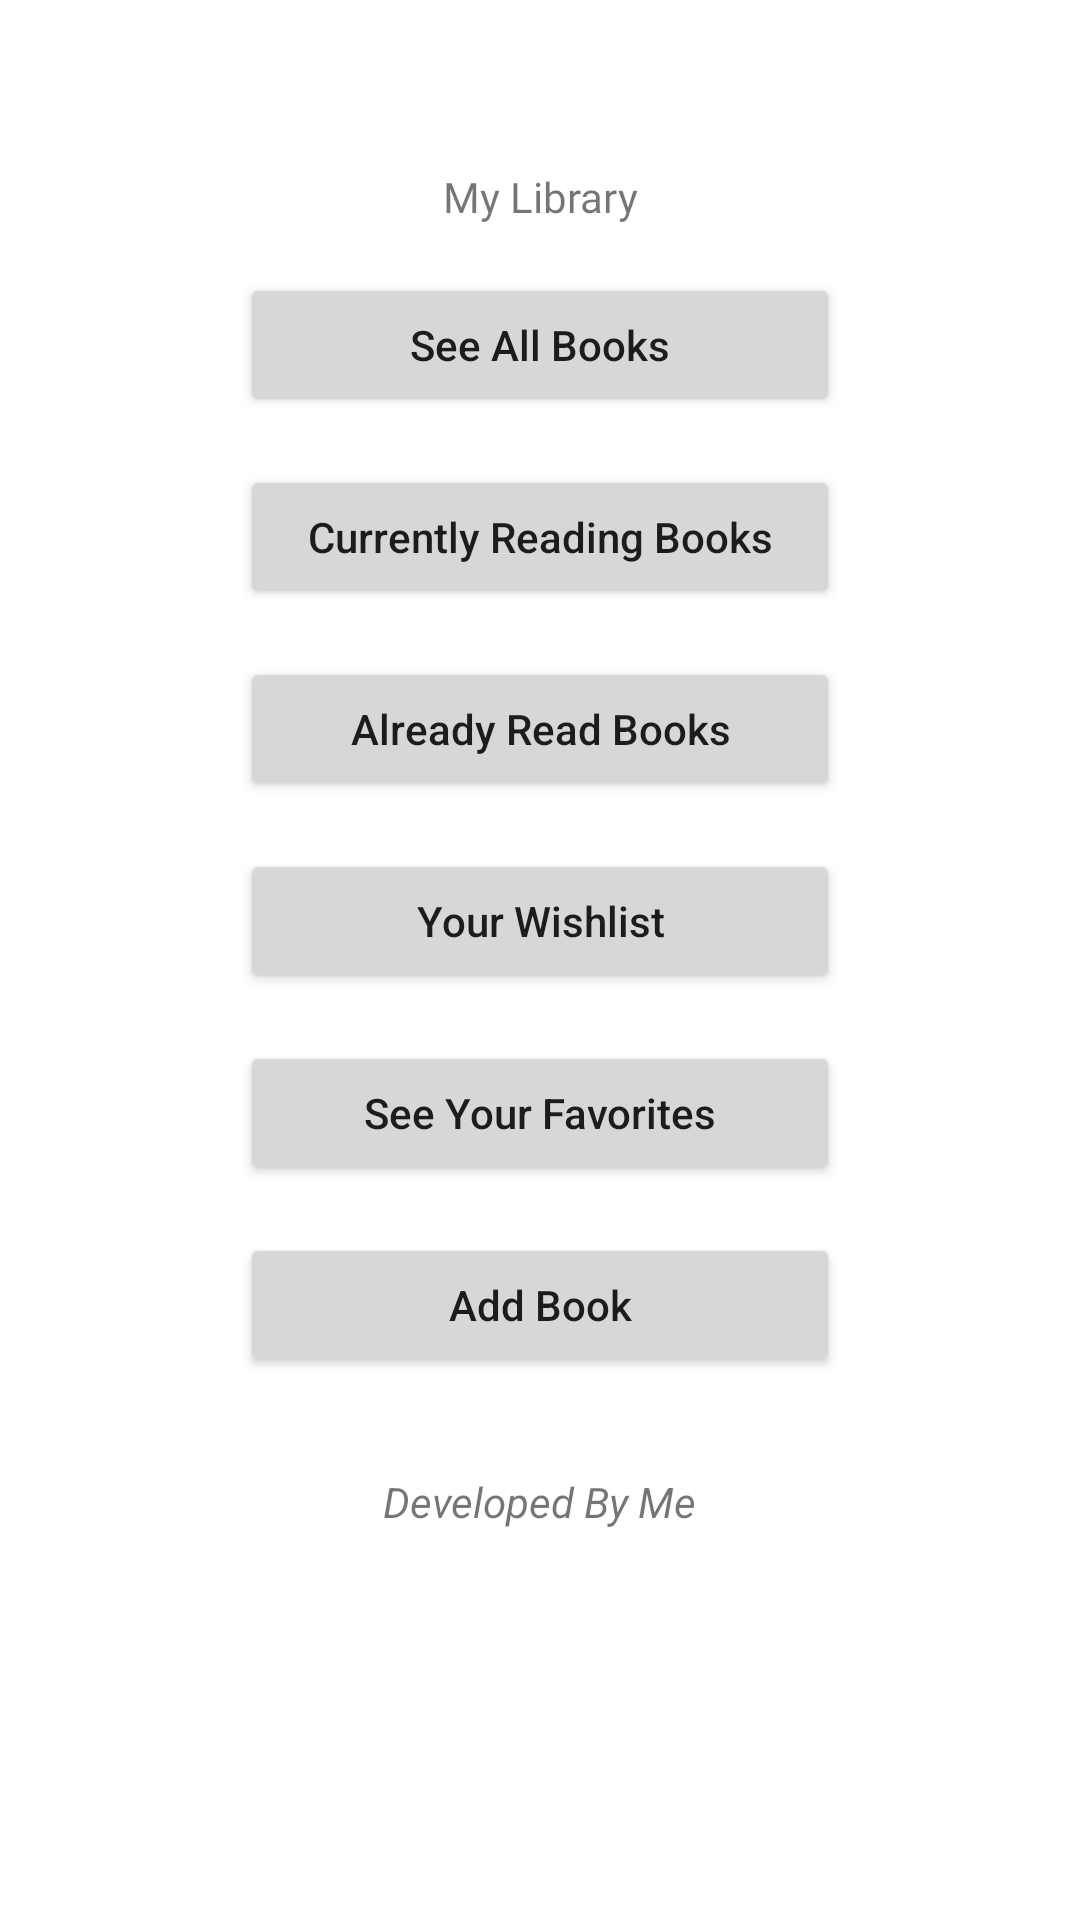

Write the Android layout XML for this screen, with the resource values it uses.
<!-- AndroidManifest.xml: application theme Theme.MyLibrary -->
<!-- res/layout/activity_main.xml -->
<?xml version="1.0" encoding="utf-8"?>
<androidx.constraintlayout.widget.ConstraintLayout xmlns:android="http://schemas.android.com/apk/res/android"
    xmlns:app="http://schemas.android.com/apk/res-auto"
    xmlns:tools="http://schemas.android.com/tools"
    android:id="@+id/parentLayout"
    style="italic"
    android:layout_width="match_parent"
    android:layout_height="match_parent"
    tools:context=".MainActivity">

    <TextView
        android:id="@+id/txtName"
        android:layout_width="wrap_content"
        android:layout_height="wrap_content"
        android:layout_marginTop="16dp"
        android:fontFamily="@font/lemon"
        android:text="My Library"
        app:layout_constraintEnd_toEndOf="parent"
        app:layout_constraintStart_toStartOf="parent"
        app:layout_constraintTop_toBottomOf="@+id/imageView" />

    <Button
        android:id="@+id/btnAllBooks"
        android:layout_width="200dp"
        android:layout_height="wrap_content"
        android:layout_marginTop="16dp"
        android:text="See All Books"
        android:textAllCaps="false"
        app:layout_constraintEnd_toEndOf="parent"
        app:layout_constraintStart_toStartOf="parent"
        app:layout_constraintTop_toBottomOf="@+id/txtName" />

    <Button
        android:id="@+id/btnCurrentlyReading"
        android:layout_width="200dp"
        android:layout_height="wrap_content"
        android:layout_marginTop="16dp"
        android:text="Currently Reading Books"
        android:textAllCaps="false"
        app:layout_constraintEnd_toEndOf="@+id/btnAllBooks"
        app:layout_constraintStart_toStartOf="@+id/btnAllBooks"
        app:layout_constraintTop_toBottomOf="@+id/btnAllBooks" />

    <Button
        android:id="@+id/btnAlreadyRead"
        android:layout_width="200dp"
        android:layout_height="wrap_content"
        android:layout_marginTop="16dp"
        android:text="Already Read Books"
        android:textAllCaps="false"
        app:layout_constraintEnd_toEndOf="@+id/btnCurrentlyReading"
        app:layout_constraintStart_toStartOf="@+id/btnCurrentlyReading"
        app:layout_constraintTop_toBottomOf="@+id/btnCurrentlyReading" />

    <Button
        android:id="@+id/btnWatnToRead"
        android:layout_width="200dp"
        android:layout_height="wrap_content"
        android:layout_marginTop="16dp"
        android:text="Your Wishlist"
        android:textAllCaps="false"
        app:layout_constraintEnd_toEndOf="@+id/btnAlreadyRead"
        app:layout_constraintStart_toStartOf="@+id/btnAlreadyRead"
        app:layout_constraintTop_toBottomOf="@+id/btnAlreadyRead" />

    <Button
        android:id="@+id/btnFavorites"
        android:layout_width="200dp"
        android:layout_height="wrap_content"
        android:layout_marginTop="16dp"
        android:text="See Your Favorites"
        android:textAllCaps="false"
        app:layout_constraintEnd_toEndOf="@+id/btnWatnToRead"
        app:layout_constraintStart_toStartOf="@+id/btnWatnToRead"
        app:layout_constraintTop_toBottomOf="@+id/btnWatnToRead" />

    <ImageView
        android:id="@+id/imageView"
        android:layout_width="wrap_content"
        android:layout_height="wrap_content"
        android:layout_marginTop="40dp"
        app:layout_constraintEnd_toEndOf="parent"
        app:layout_constraintStart_toStartOf="parent"
        app:layout_constraintTop_toTopOf="parent"
        tools:srcCompat="@tools:sample/avatars" />

    <Button
        android:id="@+id/btnAbout"
        android:layout_width="200dp"
        android:layout_height="wrap_content"
        android:layout_marginTop="16dp"
        android:text="Add Book"
        android:textAllCaps="false"
        app:layout_constraintEnd_toEndOf="@+id/btnFavorites"
        app:layout_constraintStart_toStartOf="@+id/btnFavorites"
        app:layout_constraintTop_toBottomOf="@+id/btnFavorites" />

    <TextView
        android:id="@+id/txtLicence"
        android:layout_width="wrap_content"
        android:layout_height="wrap_content"
        android:layout_marginTop="32dp"
        android:text="Developed By Me"
        android:textStyle="italic"
        app:layout_constraintEnd_toEndOf="parent"
        app:layout_constraintStart_toStartOf="parent"
        app:layout_constraintTop_toBottomOf="@+id/btnAbout" />

</androidx.constraintlayout.widget.ConstraintLayout>
<!-- resources referenced by this layout -->
<resources>
  <style name="Theme.MyLibrary" parent="Theme.MaterialComponents.Light">
          
          <item name="colorPrimary">@color/blue</item>
          <item name="colorPrimaryVariant">@color/purple_700</item>
          <item name="colorOnPrimary">@color/white</item>
          
          <item name="colorSecondary">@color/teal_200</item>
          <item name="colorSecondaryVariant">@color/teal_700</item>
          <item name="colorOnSecondary">@color/black</item>
          
          <item name="android:statusBarColor">@color/blue</item>
  
          
      </style>
  <color name="blue">#2C42AD</color>
  <color name="purple_700">#FF3700B3</color>
  <color name="white">#FFFFFFFF</color>
  <color name="teal_200">#FF03DAC5</color>
  <color name="teal_700">#FF018786</color>
  <color name="black">#FF000000</color>
</resources>
